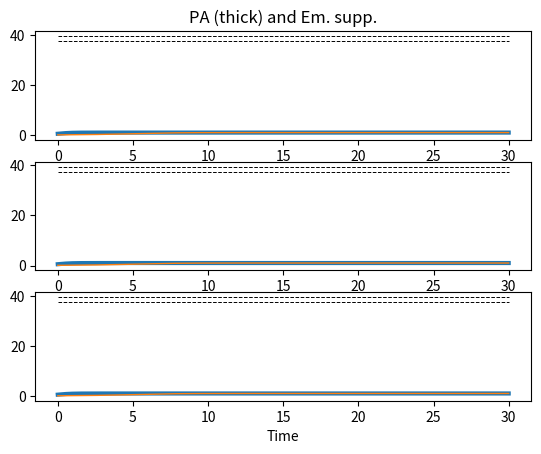

Generate this figure with matplotlib: (Note: this script raises an exception after producing the figure.)
##location: cd Github/dynamics_random_complex_systems

##to run: python3 two_by_two_ds.py

########################################################

##Part A: load in the libraries and functions for running the code

##libraries

import random
from random import randint
import numpy as np
import csv

import matplotlib as mpl
import matplotlib.pyplot as plt
import matplotlib.animation as animation

import networkx as nx

import time as time

import pandas as pd

import scipy as sp
from scipy.integrate import solve_ivp

###############################################################

##functions

def Calc_x_dot(x):

        growth_rate=full_inputs[0:no_factors]

        growth_to_max_rate=full_inputs[no_factors:2*no_factors]

        max_resources=full_inputs[2*no_factors:3*no_factors]

        no_full_inputs=len(full_inputs)

        interactions_long=full_inputs[3*no_factors:(no_full_inputs+1)]

        interactions=np.reshape(interactions_long, (no_factors, no_factors))
        
        x_dot=np.zeros(no_factors)
        
        for sel_ind in np.arange(no_factors):

                x_growth=x[sel_ind]*(1-x[sel_ind])#1#*growth_rate[sel_ind]*(1-x[sel_ind])

                #x_logistic_growth=growth_to_max_rate[sel_ind]*max_resources[sel_ind]#-x[sel_ind]
                
                x_logistic_growth=max_resources[sel_ind]#-x[sel_ind]

                for sel_other_ind in np.arange(no_factors):
		
                        #x_logistic_growth=x_logistic_growth+interactions[sel_other_ind, sel_ind]*x[sel_other_ind]
                        
                        x_logistic_growth=x_logistic_growth+interactions[sel_ind, sel_other_ind]*x[sel_other_ind]
			
                x_dot[sel_ind]=x_growth*x_logistic_growth
                
#        for sel_ind in np.arange(no_factors):
            
                x_tmp=x[sel_ind]
            
                if x_tmp>100:
                
                    x_dot[sel_ind]=0
                
        return(x_dot)

def Behaviour_Model_ODE(t, x):#, alpha, beta, gamma, delta, epsilon):

	x_dot=Calc_x_dot(x)
	
	return(x_dot)
	
############################
	
def Single_Behaviour_Kick(kick_size, no_factors, no_t, max_t, plot_dynamics=0):
	
	t_max=0
	
	single_kick_data=[]

	#t=0

	#b_dot=Behaviour_Model_ODE(t, b, alpha, beta, gamma, delta, epsilon)
			
	#print("b_dot = ",b_dot)

	x_init=x_init0#np.random.random(no_factors)*0.4
		
	full_z=np.reshape(x_init,(no_factors,1))

	print(full_z)

	#full_t=[]#np.empty(shape=[1])

	full_t=[0]

	print(full_t)

	nudge_behaviour=0
		
	t_min=t_max

	t_max=t_max+10

	t_sol=np.linspace(t_min, t_max, no_t)
		
	sol=solve_ivp(Behaviour_Model_ODE, [np.min(t_sol), np.max(t_sol)], x_init, dense_output=True, t_eval=t_sol)

	z=sol.sol(t_sol)

	full_z=np.hstack([full_z,z])
		
	full_t=np.hstack([full_t,t_sol])

	L=len(z[0,:])

	x_init=z[:,L-1]

	single_kick_data=np.hstack([single_kick_data, x_init[[0, 1]]])


	######

	##nudge the system

	nudge_behaviour=1

	x_init[0]=x_init[0]+nudge_behaviour*kick_size#np.random.random(2)*2

	#alpha[[0,1]]=alpha[[0,1]]+nudge_behaviour*0.5#(np.random.random(2)*2)*0.5
		
	#beta=beta+nudge_behaviour*0.5#(np.random.random(2)*2)*0.5
		
	#delta[[0,1]]=delta[[0,1]]+nudge_behaviour*(np.random.random(2)*2)*0.5

	#######

	##run for a second, to see what happens

	t_min=t_max

	t_max=t_max+1

	t_sol=np.linspace(t_min, t_max, no_t)
		
	sol=solve_ivp(Behaviour_Model_ODE, [np.min(t_sol), np.max(t_sol)], x_init, dense_output=True, t_eval=t_sol)

	z=sol.sol(t_sol)

	full_z=np.hstack([full_z,z])
		
	full_t=np.hstack([full_t,t_sol])

	L=len(z[0,:])

	x_init=z[:,L-1]

	single_kick_data=np.hstack([single_kick_data, x_init[[0, 1]]])

	#########

	nudge_behaviour=0

	##run for another 9 seconds to see what happens

	t_min=t_max

	t_max=t_max+9

	t_sol=np.linspace(t_min, t_max, no_t)
		
	sol=solve_ivp(Behaviour_Model_ODE, [np.min(t_sol), np.max(t_sol)], x_init, dense_output=True, t_eval=t_sol)

	z=sol.sol(t_sol)

	full_z=np.hstack([full_z,z])
		
	full_t=np.hstack([full_t,t_sol])

	L=len(z[0,:])

	x_init=z[:,L-1]

	single_kick_data=np.hstack([single_kick_data, x_init[[0, 1]]])
	
	if plot_dynamics==1:
	
		fig, ax = plt.subplots(nrows=1, ncols=1)

#		ax[0].plot(full_t, full_z.T[:,[0,1]])
		#plt.ylim([0, 20])
		#ax[0].x_label('t')

		#	ax[1].plot(full_z.T[:,0],full_z.T[:,1])

		ax.plot(full_t, full_z.T)

		plt.show()
		
		fig.savefig("single_kick.png")
		
		
		plt.close()

	
	return(single_kick_data)
	
	
######################################################################################################
    
def Single_Model_Run(full_inputs, model_inputs):

    plot_output=model_inputs[0]
    no_factors=model_inputs[1]
    no_each_type_of_factor=model_inputs[2]
    no_t=model_inputs[3]
    max_t=model_inputs[4]
    prop_interactions=model_inputs[5]
    kick_size=model_inputs[6]
    kick_type=model_inputs[7]
    sel_target_node=model_inputs[8]
    sel_intervention_node=model_inputs[9]
    factor_order=model_inputs[10]
    plot_row=model_inputs[11]

    #print("Factor order")

    #print(factor_order)

    factor_assignment=np.ones(no_factors)*-1

    des_factors=factor_order[0:no_each_type_of_factor[0]]

#    factor_assignment[des_factors]=1

 #   neutral_factors=factor_order[no_each_type_of_factor[0]:(no_each_type_of_factor[0]+no_each_type_of_factor[1])]

  #  factor_assignment[neutral_factors]=0

    print("Factor assignment")

    print(factor_assignment)

    #print("full inputs = ", full_inputs)

    ##separate the full input into the actual inputs

    growth_rate=full_inputs[0:no_factors]

    growth_to_max_rate=full_inputs[no_factors:2*no_factors]

    max_resources=full_inputs[2*no_factors:3*no_factors]

    no_full_inputs=len(full_inputs)

    interactions_long=full_inputs[3*no_factors:(no_full_inputs+1)]

    interactions=np.reshape(interactions_long, (no_factors, no_factors))

    #print("growth_rate = ", growth_rate)

    #print("growth_to_max_rate = ", growth_to_max_rate)

    #print("max_resources = ", max_resources)

    #print("interactions = ", interactions)

    ###########

    ##run the dynamics

    single_kick_data=[]

    x_init=x_init0#np.random.random(no_factors)*0.2#(1/no_factors)
            
    full_z=np.reshape(x_init,(no_factors,1))

    print(full_z)

    full_t=[0]

    print(full_t)

    nudge_behaviour=0
            
    t_min=0

    t_max=int(max_t/2)

    t_sol=np.linspace(t_min, t_max, no_t)
            
    sol=solve_ivp(Behaviour_Model_ODE, [np.min(t_sol), np.max(t_sol)], x_init, dense_output=True, t_eval=t_sol)

    z=sol.sol(t_sol)

    full_z=np.hstack([full_z,z])
            
    full_t=np.hstack([full_t,t_sol])

    L=len(z[0,:])

    x_init=z[:,L-1]

    single_kick_data=np.hstack([single_kick_data, x_init[[0, 1]]])

    ##record the value before the kick_size

    before_intervention_value=x_init[0]
    
    final_value=x_init
    
#    print("Key interaction value = ", set_interactions[20, 0])

    print("before_intervention_value = ", before_intervention_value)

    ######

    ##nudge the system

    if kick_type==1:

        x_init[sel_intervention_node]=x_init[sel_intervention_node]+kick_size#np.random.random(2)*2
        
        if x_init[sel_intervention_node]>0.99: ##make sure that the intervention doesn't lift the value above 1
        
                x_init[sel_intervention_node]=0.99
        
    if kick_type==2:

        interaction_type=interactions[sel_intervention_node, sel_target_node]
        
        #print("interaction_type = ", interaction_type)

        kick_sign=np.sign(interaction_type)
        
        if kick_sign==0:
        
                kick_sign=1

        #print("kick_sign = ", kick_sign)

        max_resources[sel_intervention_node]=max_resources[sel_intervention_node]+kick_size*kick_sign#np.random.random(2)*2
        
    if kick_type==3:
    
        interactions[sel_target_node, sel_intervention_node]=interactions[sel_target_node, sel_intervention_node]+kick_size#np.random.random(2)*2
        
    if kick_type==4:
        
        possible_structural_additions=np.where(interactions==0)
        
#        print("possible_structural_additions")
        
 #       print(possible_structural_additions)
        
        no_possible_structural_additions=len(possible_structural_additions[0])
        
        sel_structural_addition=np.random.permutation(np.arange(no_possible_structural_additions))[0]
        
  #      print("sel_structural_addition = ",sel_structural_addition)
        
        sel_i=possible_structural_additions[0][sel_structural_addition]
        
        sel_j=possible_structural_additions[1][sel_structural_addition]
        
   #     print("A to change = (",sel_i,",",sel_j,")")
        
    #    print(interactions[sel_i, sel_j])
        
        interactions[sel_i, sel_j]=np.random.normal(0, interaction_std)
        
        interactions[sel_other_node, sel_node]=interactions[sel_other_node, sel_node]+kick_size
        
     #   print("new interaction = ",interactions[sel_i, sel_j])
        
    if kick_type==5:
    
        all_possible_intervention_points=np.where(full_inputs!=0)[0]
        
        possible_intervention_points=all_possible_intervention_points[all_possible_intervention_points>2*no_factors]

        print("Poss intervention points")

        print(possible_intervention_points)

        sel_intervention_point=np.random.permutation(possible_intervention_points)[0]

        full_inputs[sel_intervention_point]=full_inputs[sel_intervention_point]+kick_size

        

    #######

    intervention_effect=0
    
#    print("Key interaction value = ", set_interactions[20, 0])
   
    if kick_type>0: ##only double the run if we have intervened

        ##run for another 10 seconds to see what happens

        t_min=int(max_t/2)

        t_max=int(max_t)

        t_sol=np.linspace(t_min, t_max, no_t)
                
        sol=solve_ivp(Behaviour_Model_ODE, [np.min(t_sol), np.max(t_sol)], x_init, dense_output=True, t_eval=t_sol)

        z=sol.sol(t_sol)

        full_z=np.hstack([full_z,z])
                
        full_t=np.hstack([full_t,t_sol])

        L=len(z[0,:])

        x_init=z[:,L-1]

        last_value=x_init[0]

        print("last_value = ", last_value)

        intervention_effect=last_value-before_intervention_value

        print("intervention_effect = ", intervention_effect)

        single_kick_data=np.hstack([single_kick_data, x_init[[0, 1]]])
        
        final_value=x_init
        
    ##plot the PA and em supp factors
    
#    if no_factors>20:
        
    main_factors_to_plot=[sel_target_node, sel_intervention_node]
        
 #   else:
        
  #      main_factors_to_plot=[0]
    
    for sel_factor in main_factors_to_plot:

        set_line_width=1
        
        set_line_type="solid"
        
        if sel_factor==0:
        
                set_line_width=3
                
#        if sel_assignment==-1:
        
 #               set_line_width=3
                
  #              set_line_type="dashed"

        ax[plot_row].plot(full_t, full_z.T[:, sel_factor], linewidth=set_line_width, linestyle=set_line_type, label=f"{sel_factor}")
        
        if plot_row==0:
            
            ax[plot_row].set_title("PA (thick) and Em. supp.")
            #ax[plot_row].set_title("All other constructs")
        
        if plot_row==2:
            
            ax[plot_row].set_xlabel("Time")
            #ax[plot_row].set_xlabel("Time")
        
#        ax[0].legend(bbox_to_anchor=(1, -0.1), ncol=no_factors)

    ##and plot all the others

    all_factors_to_plot=np.arange(no_factors)
    
    factors_to_plot=np.delete(all_factors_to_plot, main_factors_to_plot)
    
    print("factors_to_plot")
    
    print(factors_to_plot)
    
    for sel_factor in factors_to_plot:

        set_line_width=1
        
        set_line_type="solid"

#        ax[plot_row, 1].plot(full_t, full_z.T[:, sel_factor], linewidth=set_line_width, linestyle=set_line_type, label=f"{sel_factor}")
    
    print("single_kick_data")
    print(single_kick_data)

        #############################################################

        
    return(final_value)
    
    
######################################################################################################
    
def Intervention_Effect(full_inputs, model_inputs):

    plot_output=model_inputs[0]
    no_factors=model_inputs[1]
    no_each_type_of_factor=model_inputs[2]
    no_t=model_inputs[3]
    max_t=model_inputs[4]
    prop_interactions=model_inputs[5]
    kick_size=model_inputs[6]
    kick_type=model_inputs[7]
    sel_target_node=model_inputs[8]
    sel_intervention_node=model_inputs[9]
    factor_order=model_inputs[10]
    plot_row=model_inputs[11]

    #print("Factor order")

    #print(factor_order)

    factor_assignment=np.ones(no_factors)*-1

    des_factors=factor_order[0:no_each_type_of_factor[0]]

#    factor_assignment[des_factors]=1

 #   neutral_factors=factor_order[no_each_type_of_factor[0]:(no_each_type_of_factor[0]+no_each_type_of_factor[1])]

  #  factor_assignment[neutral_factors]=0

#    print("Factor assignment")
#
 #   print(factor_assignment)

    #print("full inputs = ", full_inputs)

    ##separate the full input into the actual inputs

    growth_rate=full_inputs[0:no_factors]

    growth_to_max_rate=full_inputs[no_factors:2*no_factors]

    max_resources=full_inputs[2*no_factors:3*no_factors]

    no_full_inputs=len(full_inputs)

    interactions_long=full_inputs[3*no_factors:(no_full_inputs+1)]

    interactions=np.reshape(interactions_long, (no_factors, no_factors))

    #print("growth_rate = ", growth_rate)

    #print("growth_to_max_rate = ", growth_to_max_rate)

    #print("max_resources = ", max_resources)

    #print("interactions = ", interactions)

    ###########

    ##run the dynamics

    single_kick_data=[]

    x_init=x_init0#np.random.random(no_factors)*0.2#(1/no_factors)
            
    full_z=np.reshape(x_init,(no_factors,1))

#    print(full_z)

    full_t=[0]

 #   print(full_t)

    nudge_behaviour=0
            
    t_min=0

    t_max=int(max_t/2)

    t_sol=np.linspace(t_min, t_max, no_t)
            
    sol=solve_ivp(Behaviour_Model_ODE, [np.min(t_sol), np.max(t_sol)], x_init, dense_output=True, t_eval=t_sol)

    z=sol.sol(t_sol)

    full_z=np.hstack([full_z,z])
            
    full_t=np.hstack([full_t,t_sol])

    L=len(z[0,:])

    x_init=z[:,L-1]

    single_kick_data=np.hstack([single_kick_data, x_init[[0, 1]]])

    ##record the value before the kick_size

    before_intervention_value=x_init[0]
    
    x0=x_init[0]
    x1=x_init[1]
    
    final_value=x_init
    
#    print("Key interaction value = ", set_interactions[20, 0])

  #  print("before_intervention_value = ", before_intervention_value)

    ######

    ##nudge the system

    if kick_type==1:

        x_init[sel_intervention_node]=x_init[sel_intervention_node]+kick_size#np.random.random(2)*2
        
        if x_init[sel_intervention_node]>0.99: ##make sure that the intervention doesn't lift the value above 1
        
                x_init[sel_intervention_node]=0.99
        
    if kick_type==2:

        interaction_type=interactions[sel_intervention_node, sel_target_node]
        
        #print("interaction_type = ", interaction_type)

        kick_sign=np.sign(interaction_type)
        
        if kick_sign==0:
        
                kick_sign=1

        #print("kick_sign = ", kick_sign)

        max_resources[sel_intervention_node]=max_resources[sel_intervention_node]+kick_size*kick_sign#np.random.random(2)*2
        
    if kick_type==3:
    
        interactions[sel_target_node, sel_intervention_node]=interactions[sel_target_node, sel_intervention_node]+kick_size#np.random.random(2)*2
        
    if kick_type==4:
        
        possible_structural_additions=np.where(interactions==0)
        
#        print("possible_structural_additions")
        
 #       print(possible_structural_additions)
        
        no_possible_structural_additions=len(possible_structural_additions[0])
        
        sel_structural_addition=np.random.permutation(np.arange(no_possible_structural_additions))[0]
        
  #      print("sel_structural_addition = ",sel_structural_addition)
        
        sel_i=possible_structural_additions[0][sel_structural_addition]
        
        sel_j=possible_structural_additions[1][sel_structural_addition]
        
   #     print("A to change = (",sel_i,",",sel_j,")")
        
    #    print(interactions[sel_i, sel_j])
        
        interactions[sel_i, sel_j]=np.random.normal(0, interaction_std)
        
        interactions[sel_other_node, sel_node]=interactions[sel_other_node, sel_node]+kick_size
        
     #   print("new interaction = ",interactions[sel_i, sel_j])
        
    if kick_type==5:
    
        all_possible_intervention_points=np.where(full_inputs!=0)[0]
        
        possible_intervention_points=all_possible_intervention_points[all_possible_intervention_points>2*no_factors]

        print("Poss intervention points")

        print(possible_intervention_points)

        sel_intervention_point=np.random.permutation(possible_intervention_points)[0]

        full_inputs[sel_intervention_point]=full_inputs[sel_intervention_point]+kick_size

        

    #######

    intervention_effect=0
    
#    print("Key interaction value = ", set_interactions[20, 0])
   
    if kick_type>0: ##only double the run if we have intervened

        ##run for another 10 seconds to see what happens

        t_min=int(max_t/2)

        t_max=int(max_t)

        t_sol=np.linspace(t_min, t_max, no_t)
                
        sol=solve_ivp(Behaviour_Model_ODE, [np.min(t_sol), np.max(t_sol)], x_init, dense_output=True, t_eval=t_sol)

        z=sol.sol(t_sol)

        full_z=np.hstack([full_z,z])
                
        full_t=np.hstack([full_t,t_sol])

        L=len(z[0,:])

        x_init=z[:,L-1]

        last_value=x_init[0]

#        print("last_value = ", last_value)

        intervention_effect=last_value-before_intervention_value

 #       print("intervention_effect = ", intervention_effect)

        single_kick_data=np.hstack([single_kick_data, x_init[[0, 1]]])
        
        final_value=x_init
        
    ##plot the PA and em supp factors
    
#    if no_factors>20:
        

    
    print("single_kick_data")
    print(single_kick_data)

        #############################################################

    intervention_data=np.zeros(3)
    
    intervention_data=[np.round(intervention_effect, 2), np.round(x0, 2), np.round(x1, 2)]
        
    return(intervention_data)

#######################################################################################

##function to generate the interactions based on the normal distribution

def Normal_Dist_Interactions(no_factors, interaction_mean, interaction_std, self_regulation_level):

        set_interactions=np.zeros([no_factors, no_factors])

        for i in np.arange(no_factors):
            
            for j in np.arange(no_factors):
                
                sel_interaction=0
                
                sel_interaction_type=interactions_include[i, j]
                
                if sel_interaction_type==-1:
                    
                    sel_interaction=-abs(np.random.normal(interaction_mean, interaction_std))
                    
        #            sel_interaction=np.random.normal(-interaction_mean, interaction_std)
                    
                if sel_interaction_type==1:
                    
                    sel_interaction=abs(np.random.normal(interaction_mean, interaction_std))
                    
#                    sel_interaction=np.random.normal(interaction_mean, interaction_std)
                    
                if sel_interaction_type==2:
                    
                    sel_interaction=np.random.normal(0, interaction_std)
                    
                if sel_interaction_type==3:
                    
                    sel_interaction=-self_regulation_level#(abs(np.random.normal(0, 1))+self_regulation_level)
                    
                set_interactions[i, j]=sel_interaction
                
        return(set_interactions)
        
#######################################################################################

##function to generate the interactions based on one of two values

def Binomial_Dist_Interactions(no_factors, prob_large_connection, large_connection_value, small_connection_value, self_regulation_level):

        poss_connection_strengths=[small_connection_value, large_connection_value]

        set_interactions=np.zeros([no_factors, no_factors])

        for i in np.arange(no_factors):
            
            for j in np.arange(no_factors):
                
                sel_interaction=0
                
                selected_connection_strength=np.random.choice(2, 1, p=[1-prob_large_connection, prob_large_connection])
                
                print("selected_connection_strength")
                
                print(selected_connection_strength)

                connection_strength=poss_connection_strengths[int(selected_connection_strength)]
                
                sel_interaction_type=interactions_include[i, j]
                
                if sel_interaction_type==-1:
                    
        #            sel_interaction=-abs(np.random.normal(neg_interaction_mean, interaction_std))
                    
                    sel_interaction=-connection_strength
                    
                if sel_interaction_type==1:
                    
          #          sel_interaction=abs(np.random.normal(pos_interaction_mean, interaction_std))
                    
                    sel_interaction=connection_strength#np.random.normal(interaction_mean, interaction_std)
                    
                if sel_interaction_type==2:
                    
                    sel_interaction=np.random.permutation([connection_strength, -connection_strength])[0]
                    
                if sel_interaction_type==3:
                    
                    sel_interaction=-self_regulation_level#(abs(np.random.normal(0, 1))-self_regulation_level)
                    
                set_interactions[i, j]=sel_interaction
                
        return(set_interactions)

#######################################################################################

#np.random.seed(1214)

use_emp_network=2

plot_output=1

no_factors=21

no_each_type_of_factor=[1, 0, 0] ##must add up to the number of factors [desirable, neutral, undesirable]

no_t=1000

max_t=30

prop_interactions=0.5

interaction_mean=1

interaction_std=0.5#/no_factors ##standard deviation of the strength of the interactions

kick_size=0.2#/no_factors

##parameters for the binomial set

prob_large_connection=1

large_connection_value=1

small_connection_value=0.8

self_regulation_level=1.5

##decide which nodes are desirable and undesirable

factor_order=np.random.permutation(np.arange(no_factors))

##select the intervention node

sel_intervention_node=1#20#np.random.permutation(np.arange(1, no_factors))[0]

##set variables

R=3

no_factors=2

################################################

##run a single instantiation of the dynamic system
        
##create an array that tells us which interactions to include

##choose whether to use this set of interactions, or the empirical ones

set_interactions=np.zeros([no_factors, no_factors])

int_values=sp.stats.truncnorm.rvs(0, 1, size=no_factors*no_factors)

set_interactions[0, 0]=-int_values[0]
set_interactions[1, 1]=int_values[1]

set_interactions[0, 1]=int_values[2]
set_interactions[1, 0]=-int_values[3]

#print("Connections")

#print(interactions_include)

##add in the set interaction strengths

#set_interactions[0,1]=a01

#set_interactions[3,2]=a32

print("Interaction strength")

print(set_interactions)

##also, set the interaction between 1 and 0 to be 0.5 (always positive, and somewhere in the middle)

#interactions[1, 0]=0.5

##initialise general starting values

x_init0=np.random.random(no_factors)#*0.4

##set other random inputs

set_growth_rate=np.ones(no_factors)#np.random.random(no_factors)#*(1/no_factors)

set_growth_to_max_rate=np.ones(no_factors)#

set_max_resources=np.random.random(no_factors)*R#np.ones(no_factors)*R#

#for i in np.arange(no_factors):

 #       set_max_resources[i]=abs(set_interactions[i, i])
        
        
##and put all inputs into own long vector

full_interactions_long=np.reshape(set_interactions, (1,-1))

set_interactions_long=full_interactions_long[0, :]

print("growth_rate = ", set_growth_rate)

print("growth_to_max_rate = ", set_growth_to_max_rate)

print("max_resources = ", set_max_resources)

print("interactions = ")
print(set_interactions)

#print("interactions long = ", interactions_long)

full_inputs=np.append(set_growth_rate, set_growth_to_max_rate)

full_inputs=np.append(full_inputs, set_max_resources)

full_inputs=np.append(full_inputs, set_interactions_long)

##calculate the equilibrium solution

inv_interactions=np.linalg.inv(set_interactions)

print("Inverse interactions")

print(inv_interactions)

equilibrium_solution=np.matmul(inv_interactions, -set_max_resources)#np.random.random(no_factors)

print("equilibrium_solution")

print(equilibrium_solution)

##calculate the equilibrium solution for x0

det_A=np.linalg.det(set_interactions)

print("det_A = ", det_A)

det_A_calc=1#set_interactions[0,0]*(set_interactions[1,1]*set_interactions[2,2]*set_interactions[3,3])-set_interactions[0,1]*(set_interactions[1,0]*(set_interactions[2,2]*set_interactions[3,3])+set_interactions[1,3]*(set_interactions[2,0]*set_interactions[3,2]))

#det_A_calc=A**4-a01*a32*a**2

#print("det_A_calc = ", det_A_calc)

delta0=set_interactions.copy()

delta0[:,0]=-set_max_resources

print("delta0")

print(delta0)

det_delta0=np.linalg.det(delta0)

print("det_delta0 = ", det_delta0)

det_delta0_calc=1#delta0[0,0]*(delta0[1,1]*(delta0[2,2]*delta0[3,3]))-delta0[0,1]*(delta0[1,0]*(delta0[2,2]*delta0[3,3])+delta0[1,3]*(delta0[2,0]*delta0[3,2]-delta0[2,2]*delta0[3,0]))

#det_delta0_calc=R*(A**3+a01*(A**2+a*(a32+A)))

print("det_delta0_calc = ", det_delta0_calc)

x0_sol=det_delta0_calc/det_A_calc

print("x0 = ", x0_sol)

#x0_calc1=A**3+a01*(A**2+a*(a32+A))

#x0_calc2=A**4-a01*a32*a**2

x0_calc=1#R*(x0_calc1/x0_calc2)

print("x0_calc = ", x0_calc)

##and substitute it

#equilibrium_solution[0]=x0_sol

fig, ax = plt.subplots(nrows=3, ncols=1)

##value intervention

plot_row=0

kick_type=1 ##1=value, 2=max, 3=interaction, 4=structure, 5=random

sel_target_node=0#20

#sel_intervention_node=0

model_inputs=[plot_output, no_factors, no_each_type_of_factor, no_t, max_t, prop_interactions, kick_size, kick_type, sel_target_node, sel_intervention_node, factor_order, plot_row]

final_values=Single_Model_Run(full_inputs, model_inputs)

##max intervention

full_inputs=np.append(set_growth_rate, set_growth_to_max_rate)

full_inputs=np.append(full_inputs, set_max_resources)

full_inputs=np.append(full_inputs, set_interactions_long)

plot_row=1

kick_type=2 ##1=value, 2=max, 3=interaction, 4=structure, 5=random

#sel_node=sel_intervention_node#20

#sel_other_node=0

model_inputs=[plot_output, no_factors, no_each_type_of_factor, no_t, max_t, prop_interactions, kick_size, kick_type, sel_target_node, sel_intervention_node, factor_order, plot_row]

final_values=Single_Model_Run(full_inputs, model_inputs)

##interaction intervention

full_inputs=np.append(set_growth_rate, set_growth_to_max_rate)

full_inputs=np.append(full_inputs, set_max_resources)

full_inputs=np.append(full_inputs, set_interactions_long)

plot_row=2

kick_type=3 ##1=value, 2=max, 3=interaction, 4=structure, 5=random

#sel_node=0

#sel_other_node=sel_intervention_node#20

model_inputs=[plot_output, no_factors, no_each_type_of_factor, no_t, max_t, prop_interactions, kick_size, kick_type, sel_target_node, sel_intervention_node, factor_order, plot_row]

final_values=Single_Model_Run(full_inputs, model_inputs)

print("Final values")

print(final_values)

print("sel intervention node = ", sel_intervention_node)

##structure intervention

#full_inputs=np.append(set_growth_rate, set_growth_to_max_rate)

#full_inputs=np.append(full_inputs, set_max_resources)

#full_inputs=np.append(full_inputs, set_interactions_long)

#plot_row=3

#kick_type=4 ##1=value, 2=max, 3=interaction, 4=structure, 5=random

#sel_node=0

#sel_other_node=sel_intervention_node#20

#model_inputs=[plot_output, no_factors, no_each_type_of_factor, no_t, max_t, prop_interactions, kick_size, kick_type, sel_node, sel_other_node, factor_order, plot_row]#

#final_values=Single_Model_Run(full_inputs, model_inputs)

#print("Final values")

#print(final_values)

#print("sel intervention node = ", sel_intervention_node)

########

##also include the stationary empirical solution

main_factors_to_plot=[sel_target_node, sel_intervention_node]

for plot_row in np.arange(3):

        for sel_factor in main_factors_to_plot:
        
                ax[plot_row].hlines(y=equilibrium_solution[sel_factor], xmin=0, xmax=max_t, color="k", linestyle='--', linewidth=0.7)

all_factors_to_plot=np.arange(no_factors)
    
#factors_to_plot=np.delete(all_factors_to_plot, main_factors_to_plot)

#for plot_row in np.arange(3):

 #       for sel_factor in factors_to_plot:
        
  #              ax[plot_row, 1].hlines(y=equilibrium_solution[sel_factor], xmin=0, xmax=max_t, color="k", linestyle='--', linewidth=0.7)
                
##finally, calculate what the influence of the intervention should be

set_interactions[0, 1]=set_interactions[0, 1]+kick_size

#det_A=np.linalg.det(set_interactions)

det_A=1#set_interactions[0,0]*(set_interactions[1,1]*set_interactions[2,2]*set_interactions[3,3])-set_interactions[0,1]*(set_interactions[1,0]*(set_interactions[2,2]*set_interactions[3,3])+set_interactions[1,3]*(set_interactions[2,0]*set_interactions[3,2]))

delta0=set_interactions.copy()

delta0[:,0]=-set_max_resources

#print("delta0")

#print(delta0)

#det_delta0=np.linalg.det(delta0)

det_delta0=1#delta0[0,0]*(delta0[1,1]*(delta0[2,2]*delta0[3,3]))-delta0[0,1]*(delta0[1,0]*(delta0[2,2]*delta0[3,3])+delta0[1,3]*(delta0[2,0]*delta0[3,2]-delta0[2,2]*delta0[3,0]))

x0_sol=det_delta0/det_A

#inv_interactions=np.linalg.inv(set_interactions)

#print("Inverse interactions")

#print(inv_interactions)

#equilibrium_solution=np.matmul(inv_interactions, -set_max_resources)#np.random.random(no_factors)

#print("equilibrium_solution")

#print(equilibrium_solution)

#ax[2, 0].hlines(y=np.sqrt(x0_sol), xmin=0, xmax=max_t, color="red", linestyle='--', linewidth=0.7)

##plot and save the results

plt.show()

np.random.seed(int(time.time()))

save_int=np.random.randint(low=100, high=999)
        
fig.savefig(f"model_plots/intervention_examples_{save_int}.png")
        
plt.close()

#####################################################################################################

##repeat for many interventions

kick_type=3 ##1=value, 2=max, 3=interaction, 4=structure, 5=random

no_repeats=2000

all_intervention_data=np.zeros([no_repeats, 3])

for sel_rep in np.arange(no_repeats):

        #sel_node=0

        #sel_other_node=sel_intervention_node#20

        set_max_resources=np.random.random(no_factors)*R#np.ones(no_factors)*R#

        #for i in np.arange(no_factors):

         #       set_max_resources[i]=abs(set_interactions[i, i])
                
                
        ##and put all inputs into own long vector

        set_interactions=np.zeros([no_factors, no_factors])

#        int_values=sp.stats.truncnorm.rvs(0, 3, size=no_factors*no_factors)

        int_values=np.random.normal(0, 3, size=no_factors*no_factors)

        print("int_values = ", int_values)

        set_interactions[0, 0]=-int_values[0]
        set_interactions[1, 1]=int_values[1]

        set_interactions[0, 1]=int_values[2]
        set_interactions[1, 0]=-int_values[3]

        full_interactions_long=np.reshape(set_interactions, (1,-1))

        set_interactions_long=full_interactions_long[0, :]

        full_inputs=np.append(set_growth_rate, set_growth_to_max_rate)

        full_inputs=np.append(full_inputs, set_max_resources)

        full_inputs=np.append(full_inputs, set_interactions_long)

        model_inputs=[plot_output, no_factors, no_each_type_of_factor, no_t, max_t, prop_interactions, kick_size, kick_type, sel_target_node, sel_intervention_node, factor_order, plot_row]

        intervention_effect=Intervention_Effect(full_inputs, model_inputs) #output=[np.round(intervention_effect, 2), np.round(x0, 2), np.round(x1, 2)]
        
        all_intervention_data[sel_rep, :]=intervention_effect

#print("Intervention effect")

#print(np.round(intervention_effect[0], 2), ", ",np.round(intervention_effect[1], 2), ", ", np.round(intervention_effect[2], 2))

print("Intervention effect")

print(all_intervention_data)

##plot the intervention data

fig, ax = plt.subplots(nrows=1, ncols=1)

scatter=ax.scatter(all_intervention_data[:, 1], all_intervention_data[:, 2], c=all_intervention_data[:, 0])

ax.legend(*scatter.legend_elements())

ax.set_xlabel("Target node")

ax.set_ylabel("Intervention node")

plt.show()

np.random.seed(int(time.time()))

save_int=np.random.randint(low=100, high=999)
        
fig.savefig(f"model_plots/full_2x2_int_values_{save_int}.png")
        
plt.close()


##now only plot those within a reasonable range

all_intervention_data[all_intervention_data>20]=np.nan

print("all_intervention_data")

print(all_intervention_data)

fig, ax = plt.subplots(nrows=1, ncols=1)

#ax.set_xlim([0, 20])

#ax.set_ylim([0, 20])

scatter=ax.scatter(all_intervention_data[:, 1], all_intervention_data[:, 2], c=all_intervention_data[:, 0])

ax.legend(*scatter.legend_elements())

ax.set_xlabel("Target node")

ax.set_ylabel("Intervention node")



plt.show()
        
fig.savefig(f"model_plots/2x2_int_values_{save_int}.png")
        
plt.close()

##and plot just based on the value of the target node

fig, ax = plt.subplots(nrows=1, ncols=1)

ax.scatter(all_intervention_data[:, 1], all_intervention_data[:, 0])

plt.show()
        
fig.savefig(f"model_plots/2x2_int_values_target_node_value_{save_int}.png")
        
plt.close()
